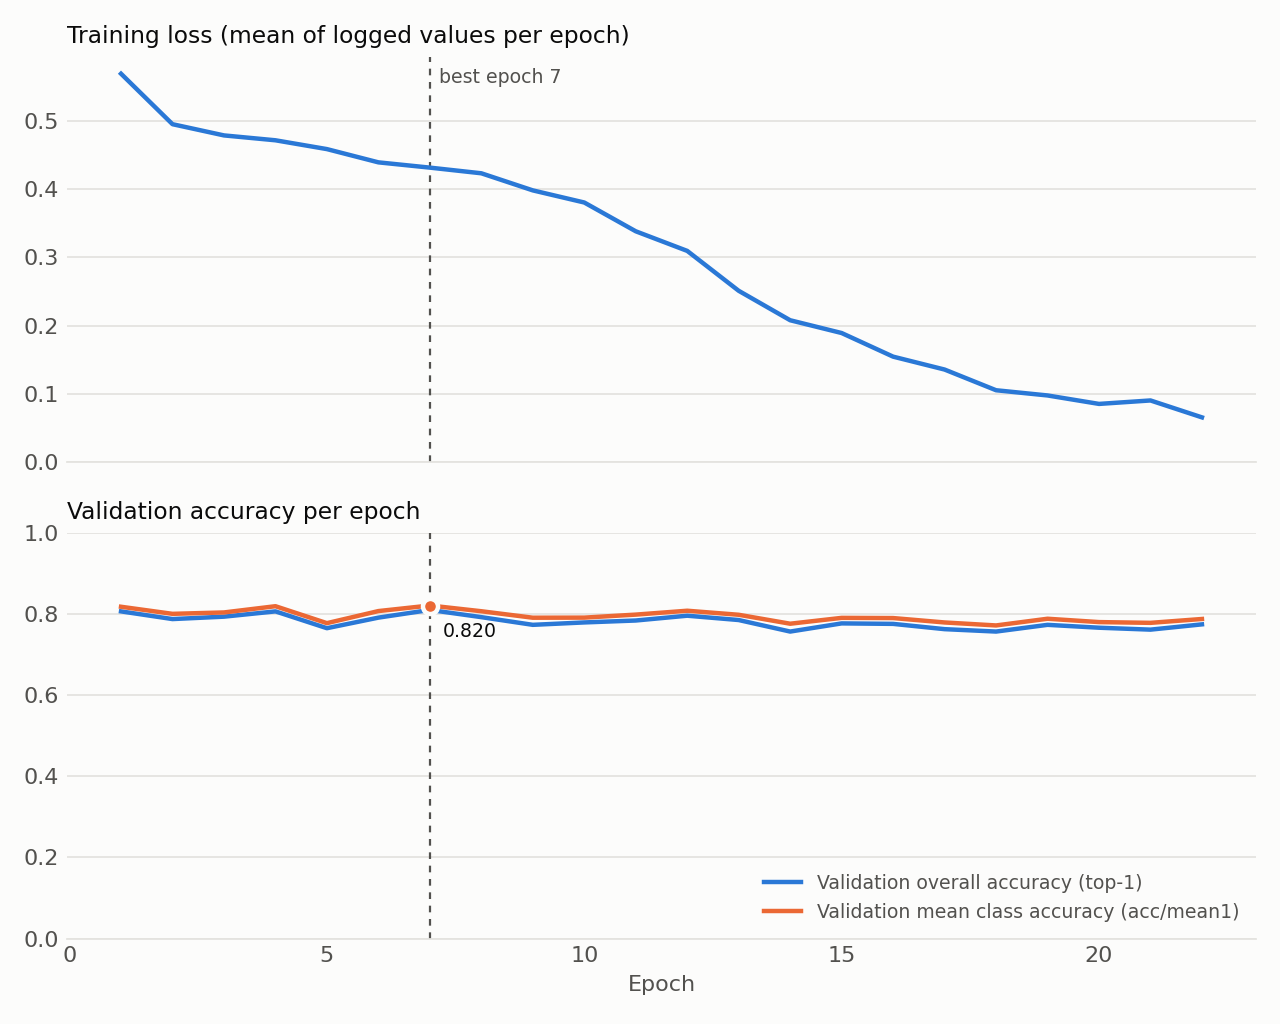

The table this chart was drawn from, first rows:
epoch, lr, train_loss_mean_of_logged, train_loss_last_logged, val_top1, val_mean1
1, 0.0001, 0.5686, 0.4809, 0.8059, 0.8173
2, 0.000325, 0.4948, 0.4884, 0.787, 0.7999
3, 0.00055, 0.4784, 0.4783, 0.7929, 0.8033
4, 0.000775, 0.4712, 0.4617, 0.8059, 0.8187
5, 0.001, 0.4583, 0.4263, 0.7645, 0.7769
6, 0.001, 0.439, 0.383, 0.7905, 0.8067
7, 0.0009992, 0.4313, 0.4331, 0.8095, 0.8204
8, 0.0009968, 0.423, 0.4541, 0.7917, 0.8063
9, 0.0009928, 0.398, 0.411, 0.7728, 0.7903
10, 0.0009871, 0.3802, 0.391, 0.7787, 0.7905
11, 0.0009799, 0.3381, 0.3537, 0.7834, 0.798
12, 0.0009712, 0.3095, 0.3415, 0.7953, 0.8075
13, 0.000961, 0.2511, 0.219, 0.7846, 0.7976
14, 0.0009492, 0.208, 0.2136, 0.7562, 0.7755
15, 0.000936, 0.1893, 0.2002, 0.7763, 0.79
16, 0.0009214, 0.1548, 0.2271, 0.7751, 0.7895
17, 0.0009055, 0.1359, 0.1294, 0.7621, 0.7786
18, 0.0008882, 0.1056, 0.1019, 0.7562, 0.7713
19, 0.0008697, 0.09802, 0.07939, 0.7728, 0.7878
20, 0.00085, 0.08564, 0.09249, 0.7657, 0.7795
21, 0.0008292, 0.0907, 0.1096, 0.7609, 0.7777
22, 0.0008073, 0.06595, 0.06726, 0.774, 0.7872
